Dataset: proyecto_residuos (GitHub, Jesus22082204/IA_RESIDUOS_CAMARA). Classes: cardboard, glass, metal, paper, plastic, trash.

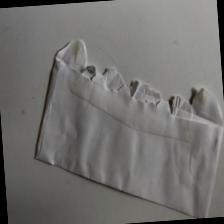
Label: paper

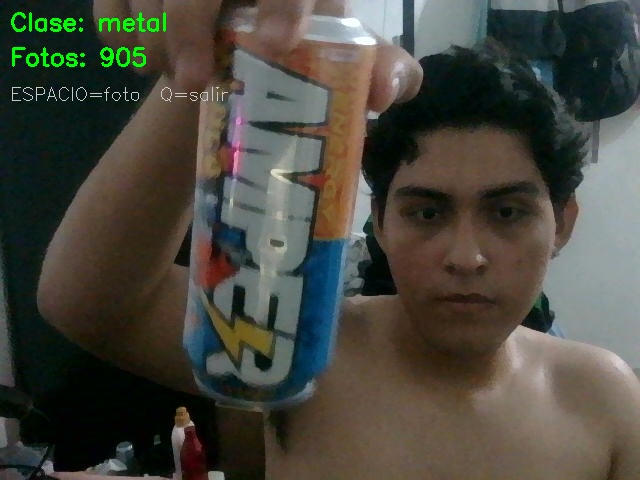
Label: metal

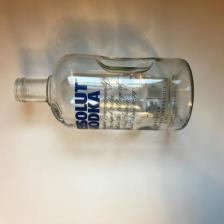
Label: glass

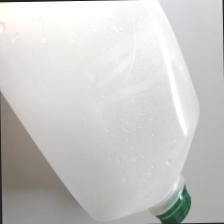
Label: plastic

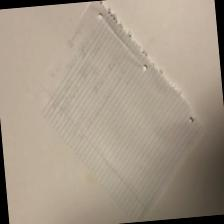
Label: paper

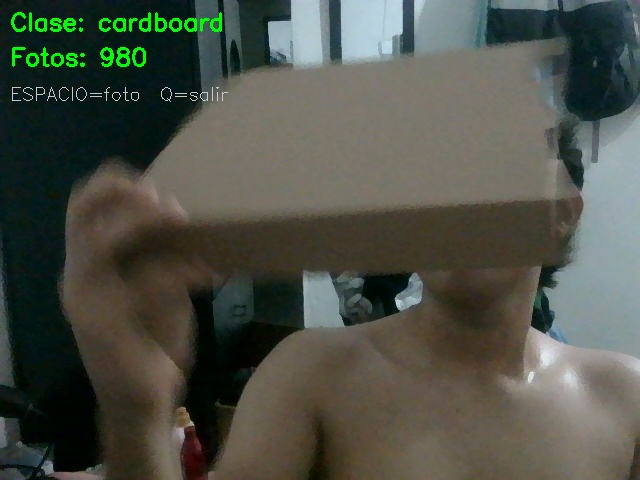
Label: cardboard
